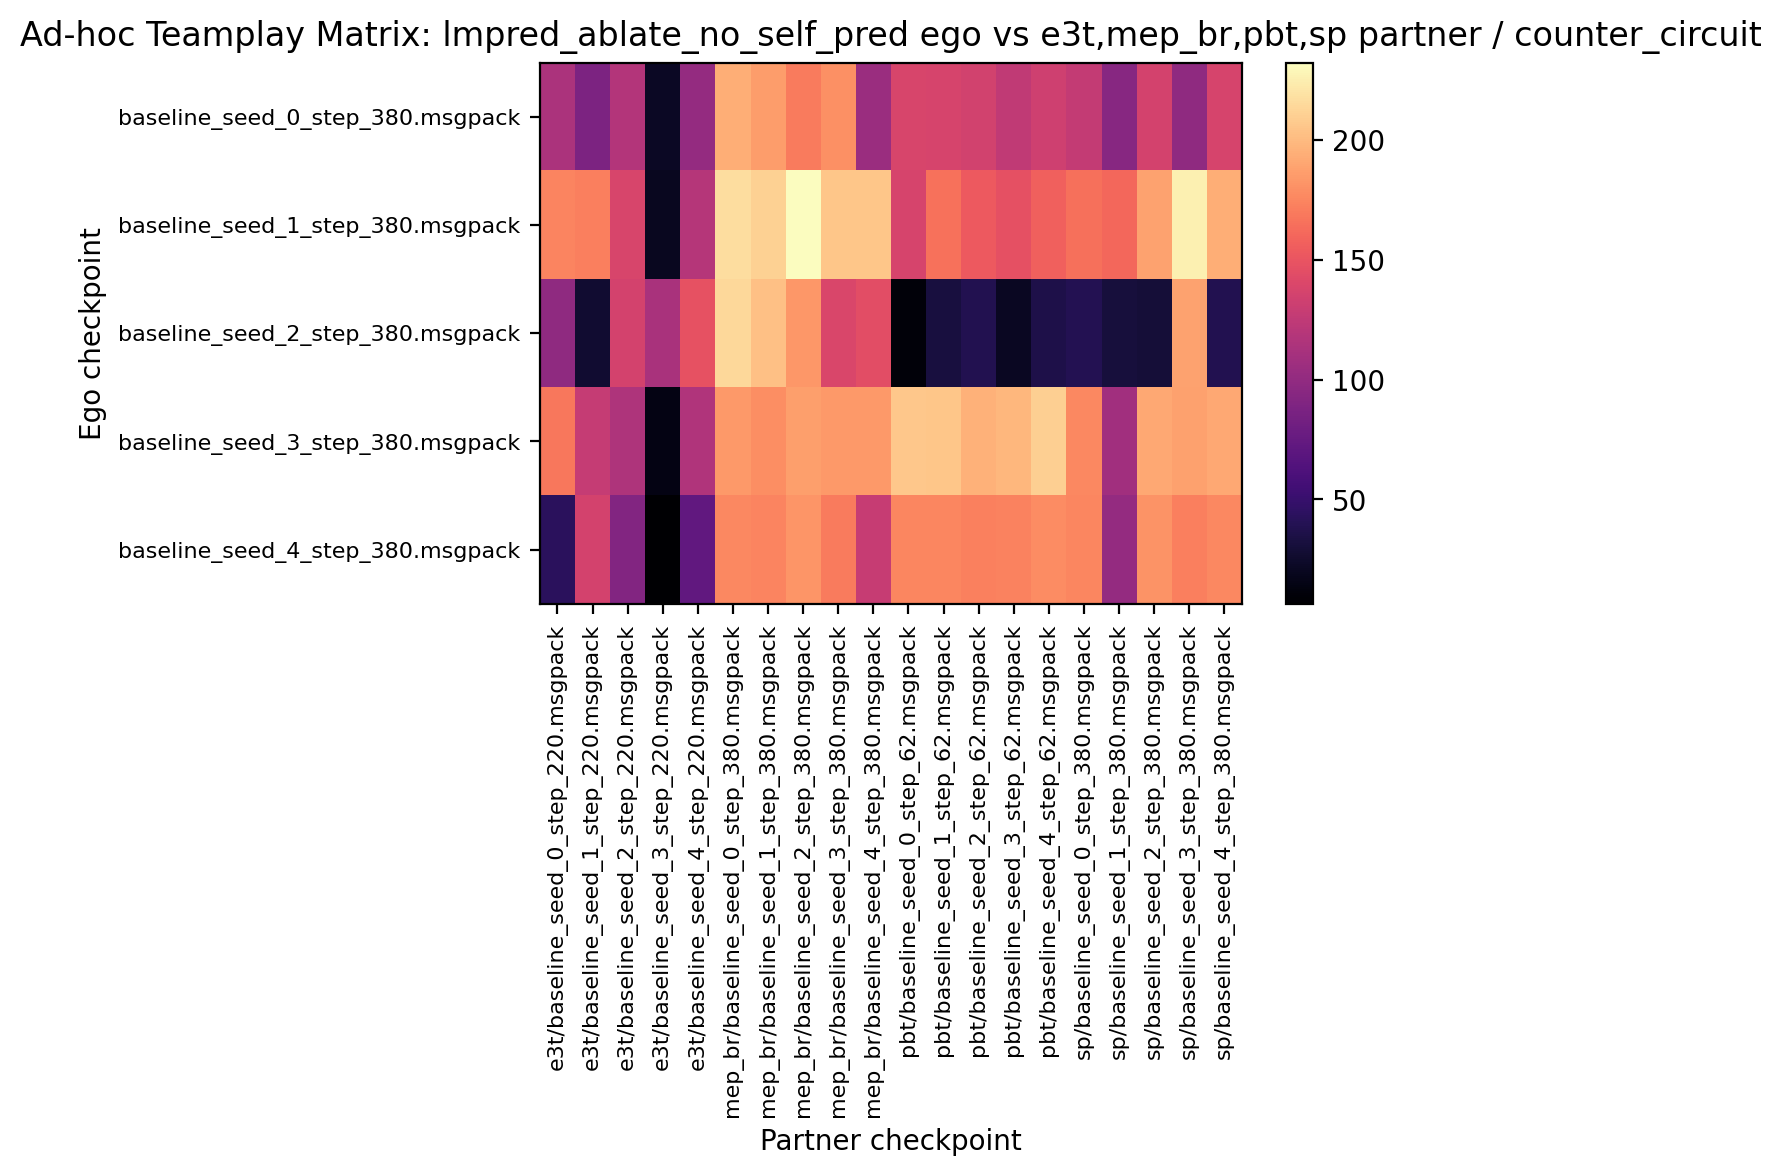

Values plotted in this chart, from the file beside it:
113.750000, 88.125000, 117.812500, 22.031250, 101.250000, 193.906250, 186.406250, 170.312500, 179.843750, 104.687500, 138.125000, 137.343750, 135.000000, 124.687500, 132.656250, 126.562500, 94.531250, 135.312500, 98.593750, 137.031250
174.2, 171.9, 138, 19.84, 119.1, 216.6, 210.9, 232.3, 205.5, 205.5, 137.8, 165.8, 153.3, 147, 157.2, 164.8, 160.6, 188.9, 225.9, 194.4
98.28, 27.34, 136.1, 113.1, 147.8, 214.7, 202.5, 183.8, 139.4, 145.3, 10.62, 32.03, 38.59, 20.62, 35.62, 39.38, 31.88, 30, 188.8, 38.75
168.8, 127.8, 115, 14.69, 116.1, 184.1, 179.1, 186.9, 184.1, 184.1, 206.4, 205.6, 195.9, 198.4, 209.5, 176.6, 108.4, 191.2, 188.1, 191.4
43.12, 136.1, 91.72, 6.406, 73.44, 176.2, 174.5, 182.8, 170, 128.6, 175.3, 175.6, 172.5, 173.8, 178.4, 175.2, 101.7, 181.4, 172, 175.9
